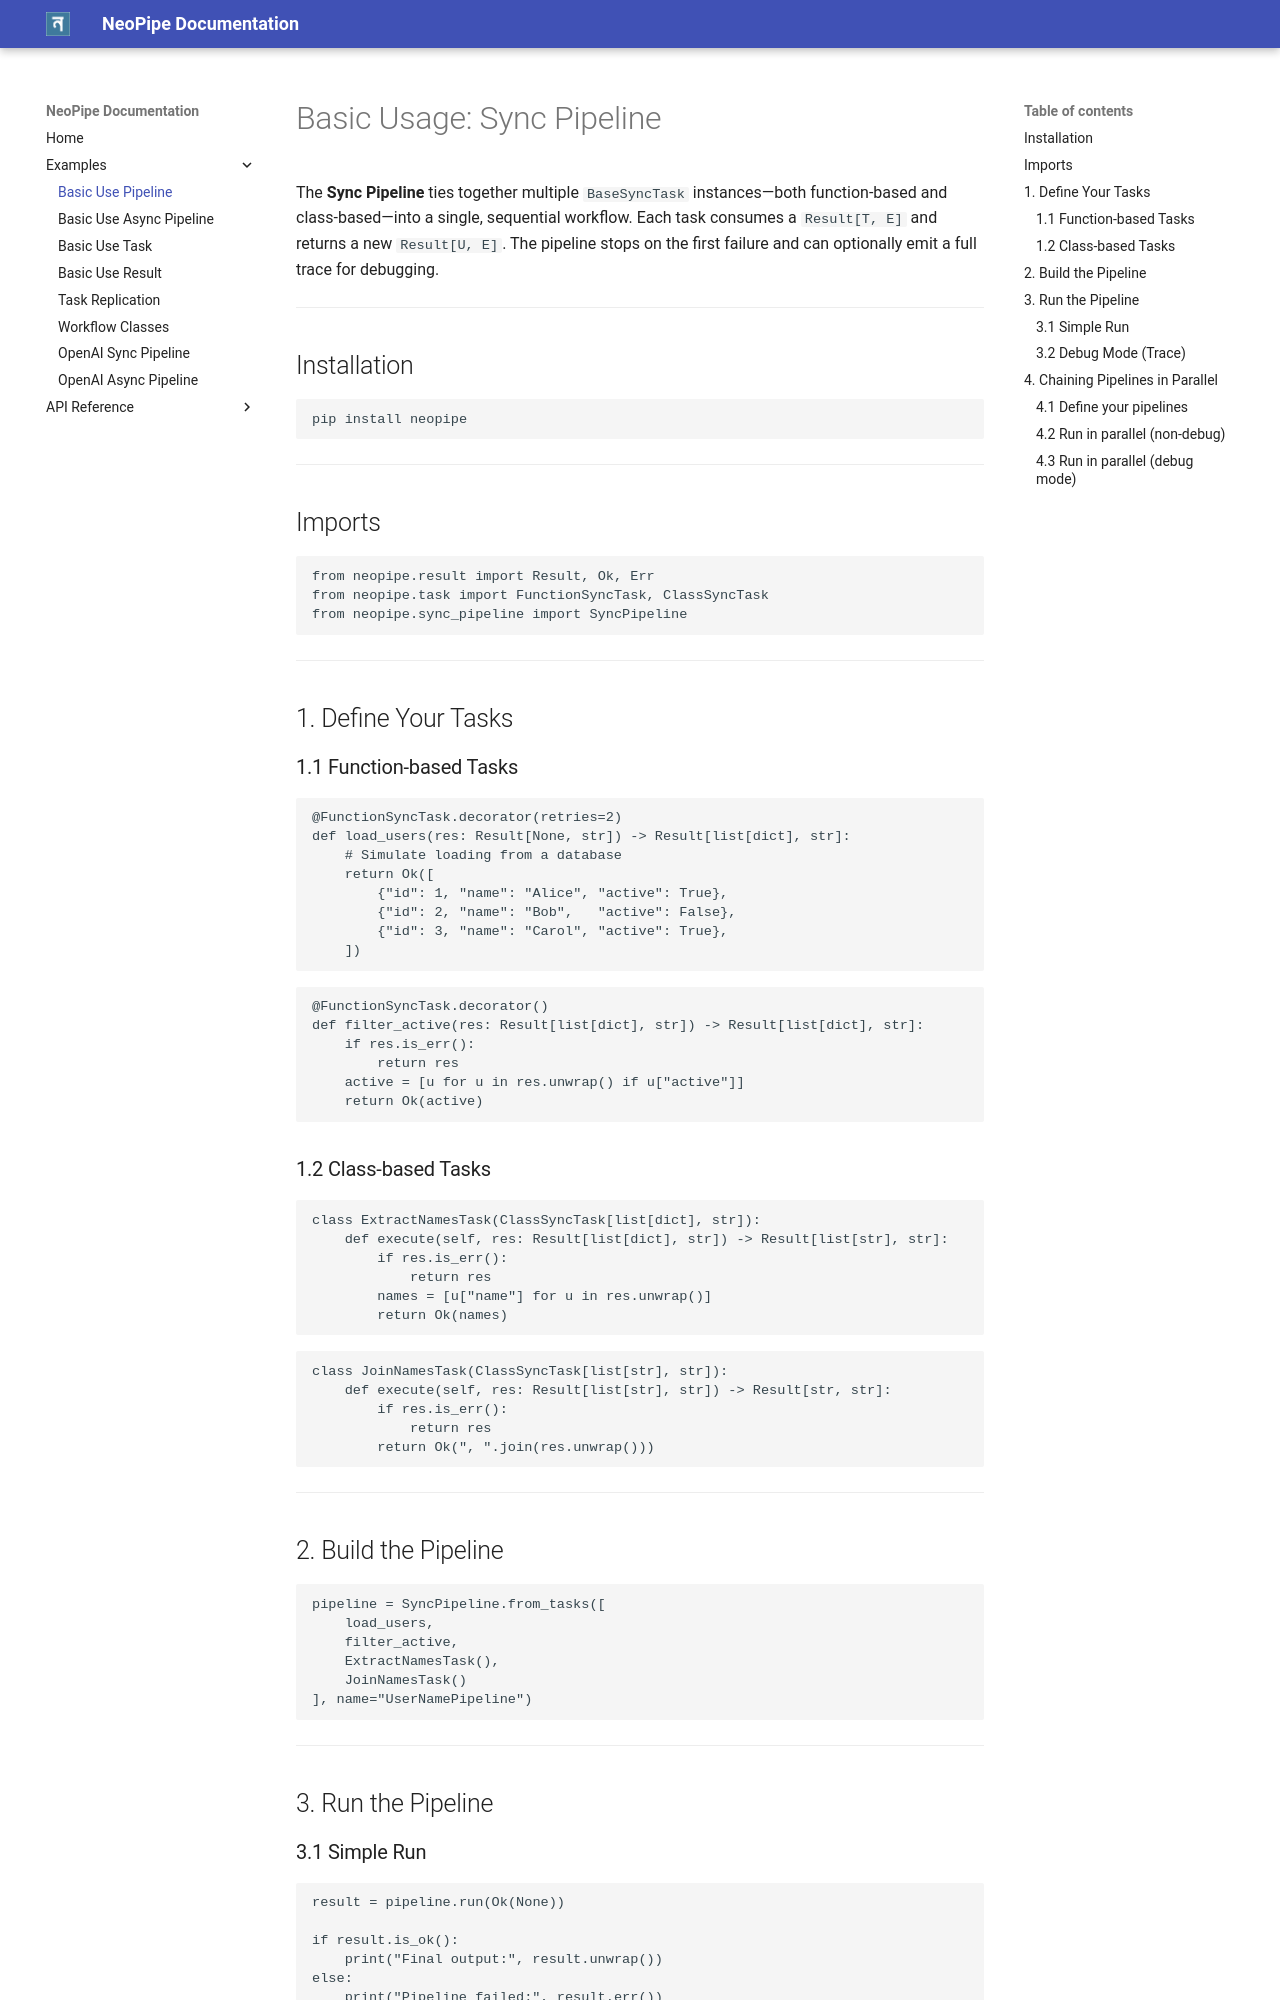

repository: MrDataPsycho/neopipe · page: examples/basic_use_pipeline_module/index.html · generator: mkdocs

# Basic Usage: Sync Pipeline

The **Sync Pipeline** ties together multiple `BaseSyncTask` instances—both function‑based and class‑based—into a single, sequential workflow. Each task consumes a `Result[T, E]` and returns a new `Result[U, E]`. The pipeline stops on the first failure and can optionally emit a full trace for debugging.

---

## Installation

```bash
pip install neopipe
```

---

## Imports

```python
from neopipe.result import Result, Ok, Err
from neopipe.task import FunctionSyncTask, ClassSyncTask
from neopipe.sync_pipeline import SyncPipeline
```

---

## 1. Define Your Tasks

### 1.1 Function‑based Tasks

```python
@FunctionSyncTask.decorator(retries=2)
def load_users(res: Result[None, str]) -> Result[list[dict], str]:
    # Simulate loading from a database
    return Ok([
        {"id": 1, "name": "Alice", "active": True},
        {"id": 2, "name": "Bob",   "active": False},
        {"id": 3, "name": "Carol", "active": True},
    ])
```

```python
@FunctionSyncTask.decorator()
def filter_active(res: Result[list[dict], str]) -> Result[list[dict], str]:
    if res.is_err():
        return res
    active = [u for u in res.unwrap() if u["active"]]
    return Ok(active)
```

### 1.2 Class‑based Tasks

```python
class ExtractNamesTask(ClassSyncTask[list[dict], str]):
    def execute(self, res: Result[list[dict], str]) -> Result[list[str], str]:
        if res.is_err():
            return res
        names = [u["name"] for u in res.unwrap()]
        return Ok(names)
```

```python
class JoinNamesTask(ClassSyncTask[list[str], str]):
    def execute(self, res: Result[list[str], str]) -> Result[str, str]:
        if res.is_err():
            return res
        return Ok(", ".join(res.unwrap()))
```

---

## 2. Build the Pipeline

```python
pipeline = SyncPipeline.from_tasks([
    load_users,
    filter_active,
    ExtractNamesTask(),
    JoinNamesTask()
], name="UserNamePipeline")
```

---

## 3. Run the Pipeline

### 3.1 Simple Run

```python
result = pipeline.run(Ok(None))

if result.is_ok():
    print("Final output:", result.unwrap())
else:
    print("Pipeline failed:", result.err())
```

**Expected Output:**

```
Final output: Alice, Carol
```
